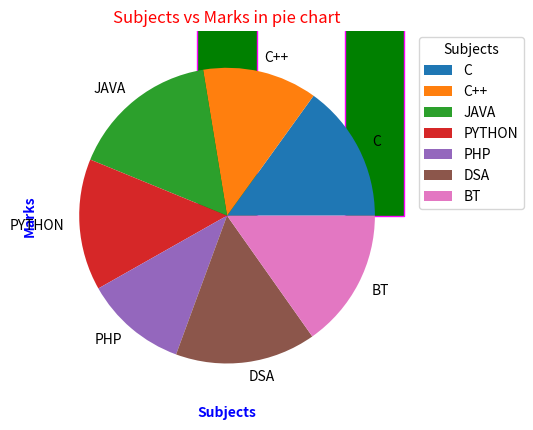

Python code for this plot:
#9,15,25
'''Create two lists,one representing subject names and the other representing marks obtained in those subjects.Display the data in a pie chart'''

#16
'''Write a python program to create rwo lists,one representing subject names and the other representing marks obtained in those subjects.
Display the data in a pie chart and bar chart'''
#26,30
'''create two lists,one representing subject names and the other representing marks obtained in those subjects.
Display the data in bar chart'''

import numpy as np
import matplotlib.pyplot as plt
Subjects  = ['C','C++','JAVA','PYTHON','PHP','DSA','BT']
Marks = [90,75,97,86,67,92,91]
plt.bar(Subjects,Marks,color='green',edgecolor='magenta',width=0.4)
plt.xlabel("Subjects",fontweight='bold',fontsize=10,color='blue')
plt.ylabel("Marks",fontweight='bold',fontsize=10,color='blue')
plt.title("Subjects with marks",fontweight='bold',fontsize=15,color='red')
plt.show()

plt.pie(Marks,labels=Subjects)
plt.legend(Subjects,title="Subjects",loc='center left',bbox_to_anchor=(1,1,-0.5,-0.5))
plt.title("Subjects vs Marks in pie chart",color="red")
plt.show()
